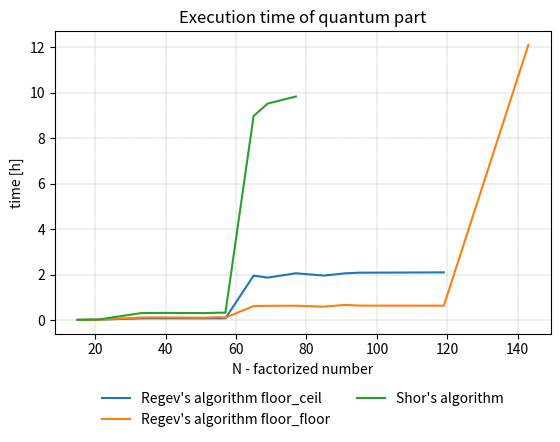

The matplotlib source for this figure: (Note: this script raises an exception after producing the figure.)
import matplotlib.pyplot as plt
import numpy as np

# quantum part

N = [15, 21, 33, 35, 39, 51, 55, 57, 65, 69, 77, 85, 91, 95, 119, 143]
regev_floor_ceil_time_ms = [8542, 47161, 245911, 256074, 257180, 251896, 262070, 257281, 7022759, 6707780, 7393365,
                            7029123, 7387789, 7487608, 7536163]
regev_floor_ceil_h = [i / 3600000 for i in regev_floor_ceil_time_ms]
regev_floor_floor_time_ms = [14698, 34719, 383576, 399456, 405097, 364752, 446004, 369373, 2199122, 2239205, 2256183,
                             2106013, 2381526, 2270617, 2260646, 43569800]
regev_floor_floor_h = [i / 3600000 for i in regev_floor_floor_time_ms]

# odejmowanie części klasycznej ze względu na zaokrąglenie do ms nie ma sensu
shor_time_ms_all = [17820, 67915, 1083631, 1097304, 1118240, 1087438, 1151647, 1139126, 32314573, 34290676, 35403319]
shor_h = [i / 3600000 for i in shor_time_ms_all]

plt.xlabel("N - factorized number")
plt.ylabel("time [h]")
plt.plot(N[:len(regev_floor_ceil_h)], regev_floor_ceil_h, label="Regev's algorithm floor_ceil")
plt.plot(N[:len(regev_floor_floor_h)], regev_floor_floor_h, label="Regev's algorithm floor_floor")
plt.plot(N[:len(shor_h)], shor_h, label="Shor's algorithm")
plt.title("Execution time of quantum part")
# plt.legend(bbox_to_anchor=(0, 0.92, 1, 0.2), loc="lower left", mode="expand", borderaxespad=0, ncol=3)
plt.subplots_adjust(bottom=0.25)
plt.legend(loc='upper center', bbox_to_anchor=(0.5, -0.15), ncol=2, frameon=False)
plt.grid(color='gray', linestyle='--', linewidth=0.25)
plt.savefig("./../../../images/plots/time/regev_floor_quantum_time.png")
